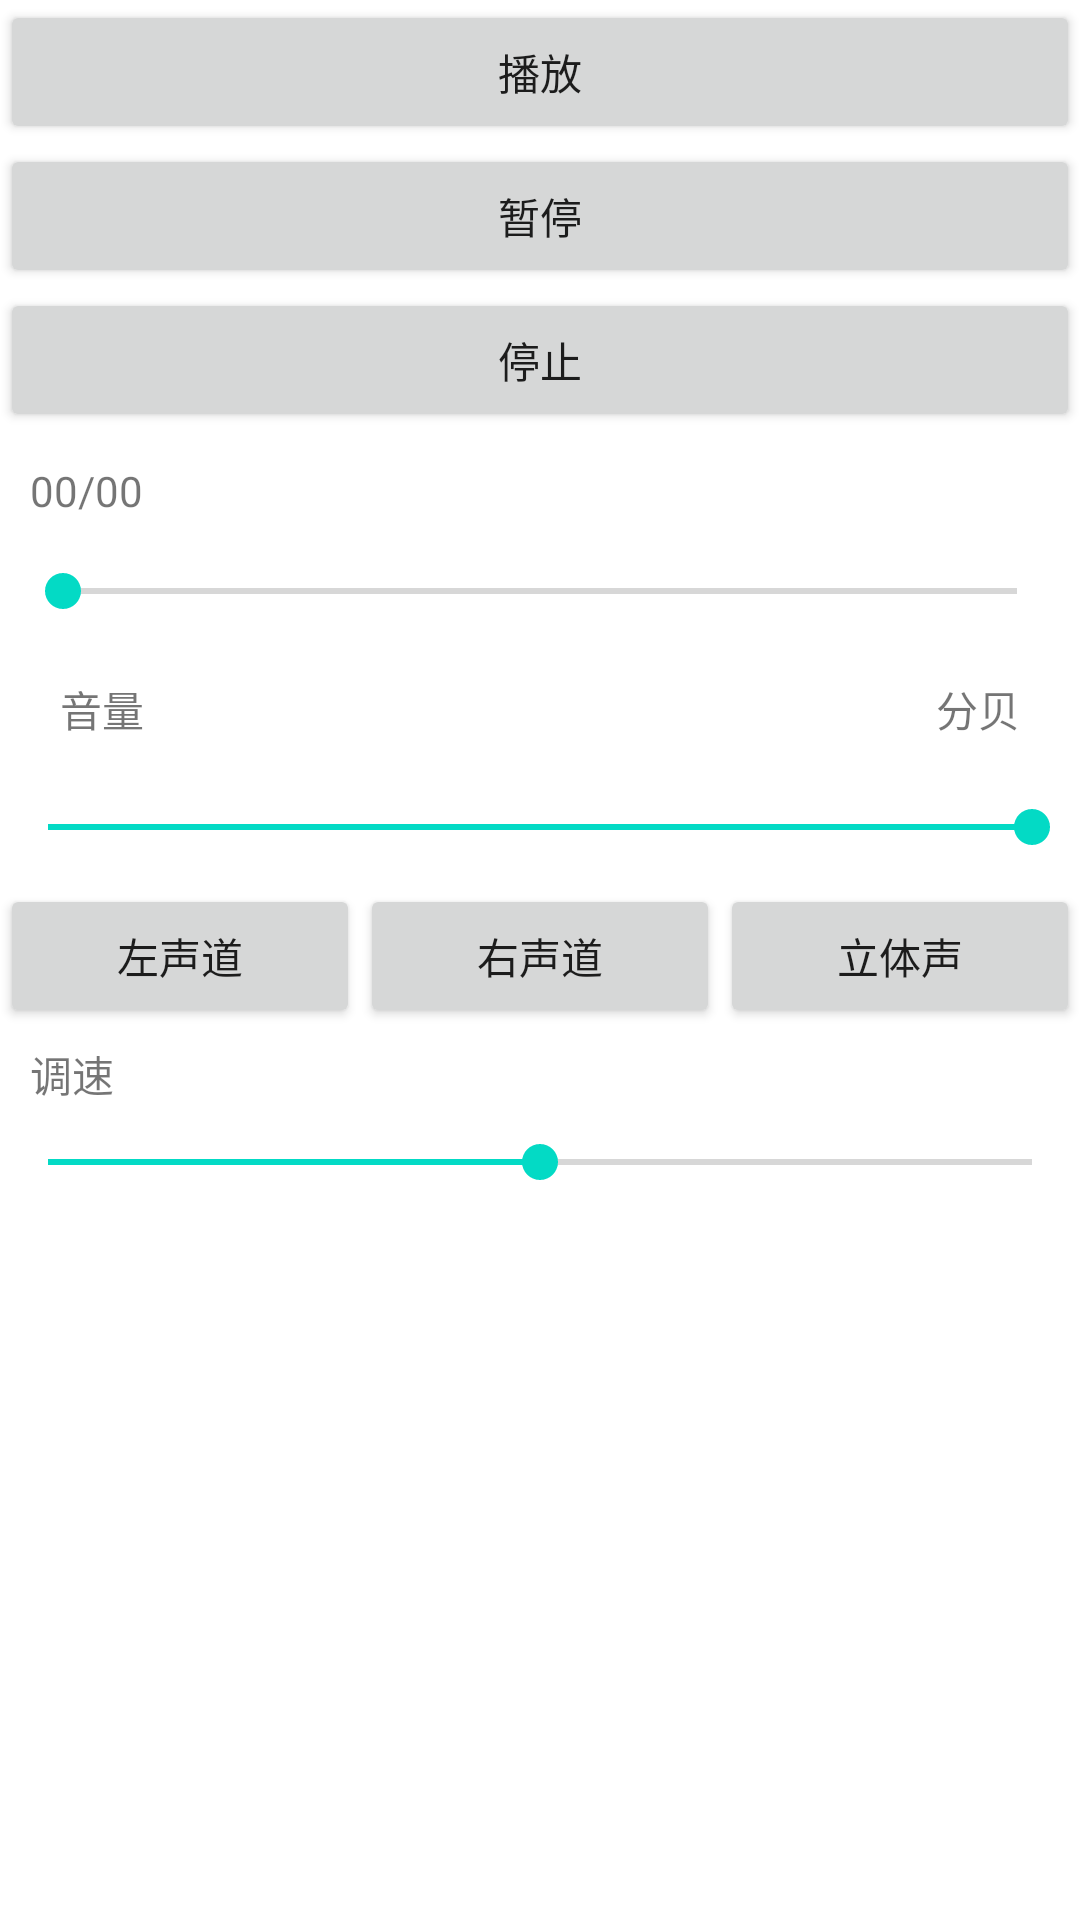

Produce the Android XML layout that renders to this screen, including the resource entries it uses.
<!-- AndroidManifest.xml: application theme AppTheme -->
<!-- res/layout/activity_audio.xml -->
<?xml version="1.0" encoding="utf-8"?>
<LinearLayout
    xmlns:android="http://schemas.android.com/apk/res/android"
    xmlns:tools="http://schemas.android.com/tools"
    android:layout_width="match_parent"
    android:layout_height="match_parent"
    android:orientation="vertical"
   >
    <Button
        android:id="@+id/bt_play"
        android:layout_width="match_parent"
        android:layout_height="wrap_content"
        android:text="播放"
        />
    <Button
        android:id="@+id/bt_pause"
        android:layout_width="match_parent"
        android:layout_height="wrap_content"
        android:text="暂停"
        />
    <Button
        android:id="@+id/bt_stop"
        android:layout_width="match_parent"
        android:layout_height="wrap_content"
        android:text="停止"
        />

    <LinearLayout
        android:layout_width="wrap_content"
        android:layout_height="wrap_content"
        android:orientation="horizontal"
        android:layout_margin="10dp"
        >
        <TextView
            android:id="@+id/tv_currentTime"
            android:layout_width="wrap_content"
            android:layout_height="wrap_content"
            android:text="00/"
            />
        <TextView
            android:id="@+id/tv_totalTime"
            android:layout_width="wrap_content"
            android:layout_height="wrap_content"
            android:text="00"
            />

    </LinearLayout>
    <SeekBar
        android:id="@+id/sb_current"
        android:layout_width="match_parent"
        android:layout_height="wrap_content"
        android:layout_margin="5dp"
        />

    <RelativeLayout
        android:layout_width="wrap_content"
        android:layout_height="wrap_content"
        android:layout_margin="10dp"
        >
        <TextView
            android:id="@+id/tv_volume"
            android:layout_width="wrap_content"
            android:layout_height="wrap_content"
            android:layout_marginTop="5dp"
            android:layout_marginLeft="10dp"
            android:text="音量"
            />
        <TextView
            android:id="@+id/tv_db"
            android:layout_width="wrap_content"
            android:layout_height="wrap_content"
            android:layout_alignParentRight="true"
            android:layout_marginRight="10dp"
            android:layout_marginTop="5dp"
            android:text="分贝"
            />

    </RelativeLayout>

    <SeekBar
        android:id="@+id/sb_volume"
        android:layout_width="match_parent"
        android:layout_height="wrap_content"
        android:progress="100"
        android:layout_marginTop="10dp"/>
    <LinearLayout
        android:layout_width="match_parent"
        android:layout_height="wrap_content"
        android:orientation="horizontal"
        android:layout_marginTop="10dp">
        <Button
            android:layout_width="wrap_content"
            android:layout_height="wrap_content"
            android:layout_weight="1"
            android:text="左声道"
            android:onClick="left"/>
        <Button
            android:layout_width="wrap_content"
            android:layout_height="wrap_content"
            android:layout_weight="1"
            android:text="右声道"
            android:onClick="right"/>
        <Button
            android:layout_width="wrap_content"
            android:layout_height="wrap_content"
            android:layout_weight="1"
            android:text="立体声"
            android:onClick="center"/>
    </LinearLayout>

    <TextView
        android:id="@+id/tv_tempo"
        android:layout_width="wrap_content"
        android:layout_height="wrap_content"
        android:layout_marginTop="5dp"
        android:layout_marginLeft="10dp"
        android:text="调速"
        />
    <SeekBar
        android:id="@+id/sb_tempo"
        android:layout_width="match_parent"
        android:layout_height="wrap_content"
        android:progress="50"
        android:layout_marginTop="10dp"/>
</LinearLayout>
<!-- resources referenced by this layout -->
<resources>

</resources>
